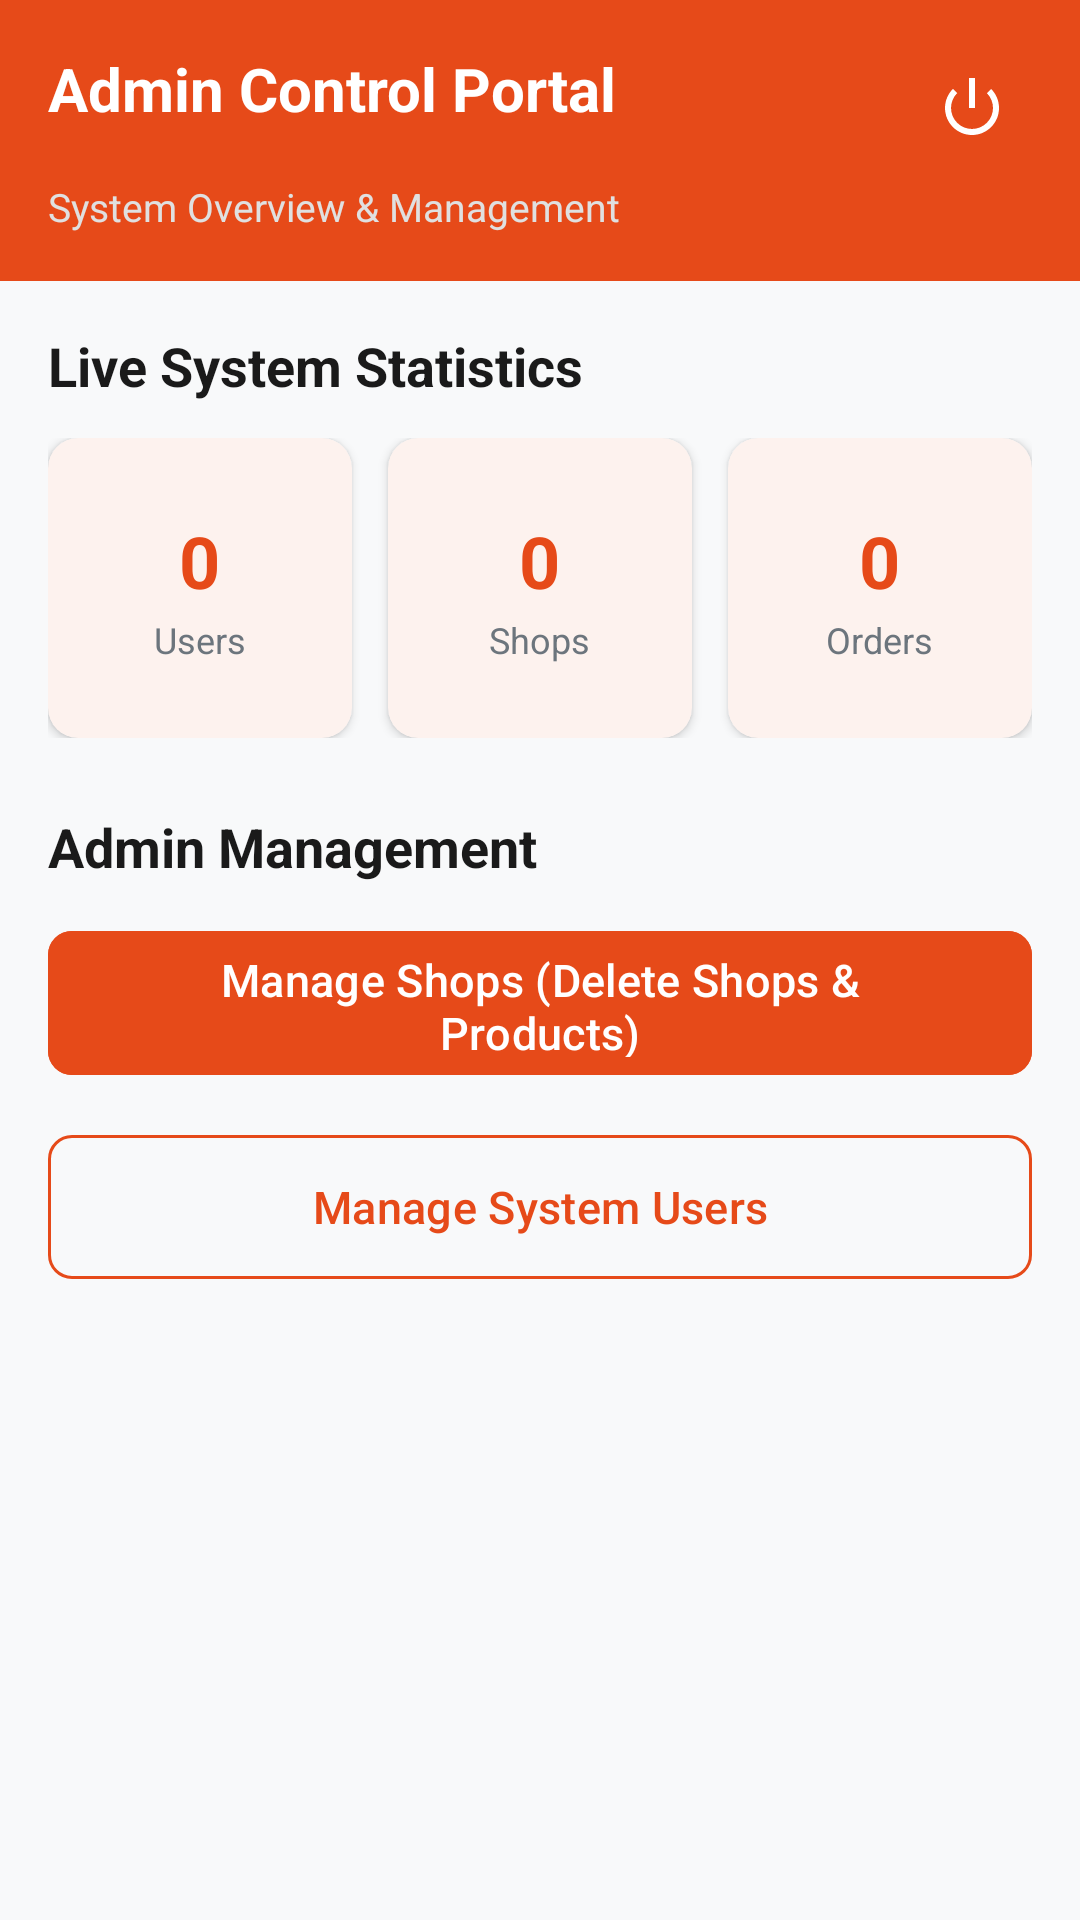

Reconstruct the res/layout file that produces this screen, plus the resources it refers to.
<!-- AndroidManifest.xml: application theme Theme.FoodApplication -->
<!-- res/layout/activity_admin_dashboard.xml -->
<?xml version="1.0" encoding="utf-8"?>
<ScrollView xmlns:android="http://schemas.android.com/apk/res/android"
    xmlns:app="http://schemas.android.com/apk/res-auto"
    android:id="@+id/mainRoot"
    android:layout_width="match_parent"
    android:layout_height="match_parent"
    android:fillViewport="true"
    android:background="@color/bg_light">

    <LinearLayout
        android:layout_width="match_parent"
        android:layout_height="wrap_content"
        android:orientation="vertical">

        <LinearLayout
            android:layout_width="match_parent"
            android:layout_height="wrap_content"
            android:background="@color/primary"
            android:orientation="vertical"
            android:padding="16dp">

            <RelativeLayout
                android:layout_width="match_parent"
                android:layout_height="wrap_content">

                <TextView
                    android:layout_width="wrap_content"
                    android:layout_height="wrap_content"
                    android:text="Admin Control Portal"
                    android:textColor="@color/white"
                    android:textSize="20sp"
                    android:textStyle="bold" />

                <ImageButton
                    android:id="@+id/btnLogout"
                    android:layout_width="40dp"
                    android:layout_height="40dp"
                    android:layout_alignParentEnd="true"
                    android:background="?attr/selectableItemBackgroundBorderless"
                    android:src="@android:drawable/ic_lock_power_off"
                    app:tint="@color/white" />

            </RelativeLayout>

            <TextView
                android:layout_width="wrap_content"
                android:layout_height="wrap_content"
                android:layout_marginTop="4dp"
                android:text="System Overview &amp; Management"
                android:textColor="#E0E0E0"
                android:textSize="13sp" />

        </LinearLayout>

        <LinearLayout
            android:layout_width="match_parent"
            android:layout_height="wrap_content"
            android:orientation="vertical"
            android:padding="16dp">

            <TextView
                android:layout_width="wrap_content"
                android:layout_height="wrap_content"
                android:text="Live System Statistics"
                android:textColor="@color/text_dark"
                android:textSize="18sp"
                android:textStyle="bold" />

            <LinearLayout
                android:layout_width="match_parent"
                android:layout_height="wrap_content"
                android:layout_marginTop="12dp"
                android:orientation="horizontal">

                <com.google.android.material.card.MaterialCardView
                    android:layout_width="0dp"
                    android:layout_height="100dp"
                    android:layout_weight="1"
                    android:layout_marginEnd="6dp"
                    app:cardBackgroundColor="@color/card_bg"
                    app:cardCornerRadius="10dp"
                    app:cardElevation="2dp"
                    app:strokeWidth="0dp">

                    <LinearLayout
                        android:layout_width="match_parent"
                        android:layout_height="match_parent"
                        android:gravity="center"
                        android:orientation="vertical">

                        <TextView
                            android:id="@+id/tvUsersCount"
                            android:layout_width="wrap_content"
                            android:layout_height="wrap_content"
                            android:text="0"
                            android:textColor="@color/primary"
                            android:textSize="24sp"
                            android:textStyle="bold" />

                        <TextView
                            android:layout_width="wrap_content"
                            android:layout_height="wrap_content"
                            android:layout_marginTop="2dp"
                            android:text="Users"
                            android:textColor="@color/text_muted"
                            android:textSize="12sp" />

                    </LinearLayout>

                </com.google.android.material.card.MaterialCardView>

                <com.google.android.material.card.MaterialCardView
                    android:layout_width="0dp"
                    android:layout_height="100dp"
                    android:layout_weight="1"
                    android:layout_marginHorizontal="6dp"
                    app:cardBackgroundColor="@color/card_bg"
                    app:cardCornerRadius="10dp"
                    app:cardElevation="2dp"
                    app:strokeWidth="0dp">

                    <LinearLayout
                        android:layout_width="match_parent"
                        android:layout_height="match_parent"
                        android:gravity="center"
                        android:orientation="vertical">

                        <TextView
                            android:id="@+id/tvRestaurantsCount"
                            android:layout_width="wrap_content"
                            android:layout_height="wrap_content"
                            android:text="0"
                            android:textColor="@color/primary"
                            android:textSize="24sp"
                            android:textStyle="bold" />

                        <TextView
                            android:layout_width="wrap_content"
                            android:layout_height="wrap_content"
                            android:layout_marginTop="2dp"
                            android:text="Shops"
                            android:textColor="@color/text_muted"
                            android:textSize="12sp" />

                    </LinearLayout>

                </com.google.android.material.card.MaterialCardView>

                <com.google.android.material.card.MaterialCardView
                    android:layout_width="0dp"
                    android:layout_height="100dp"
                    android:layout_weight="1"
                    android:layout_marginStart="6dp"
                    app:cardBackgroundColor="@color/card_bg"
                    app:cardCornerRadius="10dp"
                    app:cardElevation="2dp"
                    app:strokeWidth="0dp">

                    <LinearLayout
                        android:layout_width="match_parent"
                        android:layout_height="match_parent"
                        android:gravity="center"
                        android:orientation="vertical">

                        <TextView
                            android:id="@+id/tvOrdersCount"
                            android:layout_width="wrap_content"
                            android:layout_height="wrap_content"
                            android:text="0"
                            android:textColor="@color/primary"
                            android:textSize="24sp"
                            android:textStyle="bold" />

                        <TextView
                            android:layout_width="wrap_content"
                            android:layout_height="wrap_content"
                            android:layout_marginTop="2dp"
                            android:text="Orders"
                            android:textColor="@color/text_muted"
                            android:textSize="12sp" />

                    </LinearLayout>

                </com.google.android.material.card.MaterialCardView>

            </LinearLayout>

            <TextView
                android:layout_width="wrap_content"
                android:layout_height="wrap_content"
                android:layout_marginTop="24dp"
                android:text="Admin Management"
                android:textColor="@color/text_dark"
                android:textSize="18sp"
                android:textStyle="bold" />

            <com.google.android.material.button.MaterialButton
                android:id="@+id/btnViewShops"
                android:layout_width="match_parent"
                android:layout_height="56dp"
                android:layout_marginTop="12dp"
                android:backgroundTint="@color/primary"
                android:text="Manage Shops (Delete Shops &amp; Products)"
                android:textColor="@color/white"
                android:textSize="15sp"
                app:cornerRadius="8dp" />

            <com.google.android.material.button.MaterialButton
                android:id="@+id/btnViewUsers"
                style="@style/Widget.Material3.Button.OutlinedButton"
                android:layout_width="match_parent"
                android:layout_height="56dp"
                android:layout_marginTop="12dp"
                android:text="Manage System Users"
                android:textColor="@color/primary"
                android:textSize="15sp"
                app:cornerRadius="8dp"
                app:strokeColor="@color/primary" />

        </LinearLayout>

    </LinearLayout>

</ScrollView>
<!-- resources referenced by this layout -->
<resources>
  <color name="bg_light">#F8F9FA</color>
  <color name="card_bg">#FFFFFF</color>
  <color name="primary">#E64A19</color>
  <color name="text_dark">#1A1A1A</color>
  <color name="text_muted">#6C757D</color>
  <color name="white">#FFFFFF</color>
  <style name="Theme.FoodApplication" parent="Base.Theme.FoodApplication" />
  <style name="Base.Theme.FoodApplication" parent="Theme.Material3.DayNight.NoActionBar">
          <item name="colorPrimary">@color/primary</item>
          <item name="colorPrimaryDark">@color/primary_dark</item>
          <item name="colorAccent">@color/accent</item>
          <item name="android:windowBackground">@color/bg_light</item>
          <item name="colorSurface">@color/card_bg</item>
          <item name="colorOnSurface">@color/text_dark</item>
          <item name="android:textColorPrimary">@color/text_dark</item>
          <item name="android:textColorSecondary">@color/text_muted</item>
      </style>
  <color name="primary_dark">#D84315</color>
  <color name="accent">#FF7043</color>
</resources>
